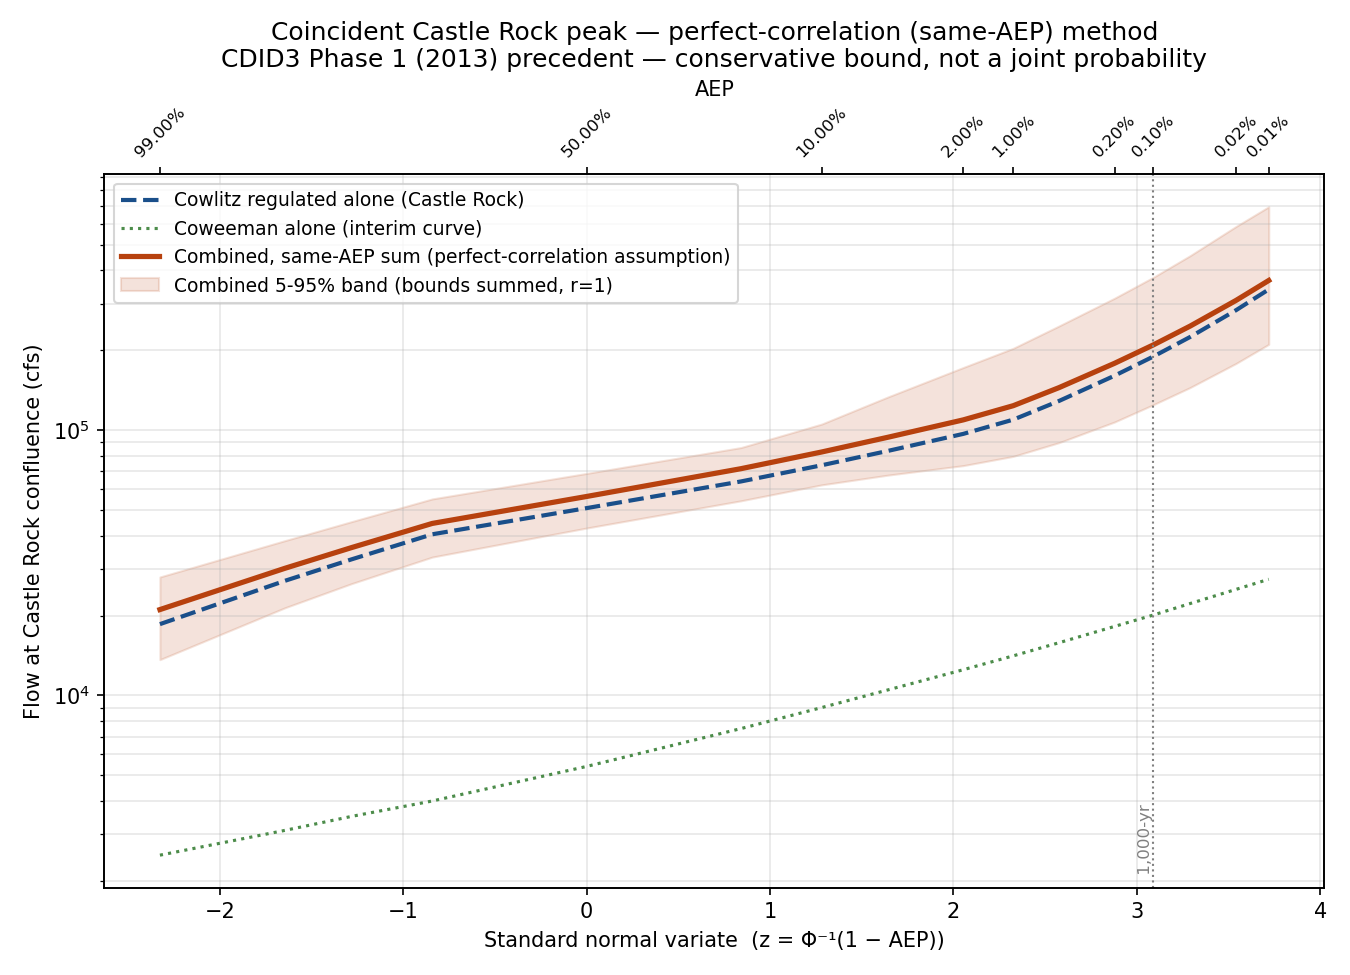

Values plotted in this chart, from the file beside it:
AEP, cowlitz_reg_cfs, cowlitz_reg_lower_cfs, cowlitz_reg_upper_cfs, coweeman_cfs, coweeman_lower_cfs, coweeman_upper_cfs, combined_cfs, combined_lower_cfs, combined_upper_cfs, coweeman_pct_of_combined
0.99, 18564, 11620, 24732, 2500, 2024, 3219, 21064, 13644, 27951, 11.87
0.95, 27041, 18746, 34623, 3100, 2649, 3692, 30141, 21395, 38315, 10.29
0.9, 32573, 23312, 41155, 3500, 3070, 4031, 36073, 26383, 45186, 9.703
0.8, 40487, 29630, 50555, 4000, 3590, 4471, 44487, 33220, 55027, 8.991
0.5, 50813, 37799, 62798, 5400, 4946, 5865, 56213, 42744, 68663, 9.606
0.2, 64047, 47349, 77770, 7500, 6794, 8169, 71547, 54142, 85939, 10.48
0.1, 73702, 54120, 95468, 9000, 8056, 9909, 82702, 62177, 105377, 10.88
0.05, 83553, 58380, 121799, 10500, 9306, 11697, 94053, 67686, 133497, 11.16
0.02, 96784, 62569, 158023, 12500, 10914, 14155, 109284, 73482, 172177, 11.44
0.01, 109522, 67455, 187199, 14100, 12175, 16203, 123622, 79630, 203402, 11.41
0.005, 128798, 76214, 228500, 15800, 13486, 18404, 144598, 89701, 246905, 10.93
0.002, 160342, 91937, 292518, 18200, 15349, 21593, 178542, 107286, 314112, 10.19
0.001, 189434, 107941, 352665, 20100, 16772, 24133, 209534, 124713, 376797, 9.593
0.0005, 224427, 126346, 427472, 22200, 18350, 27054, 246627, 144695, 454527, 9.001
0.0002, 282959, 157731, 553993, 25095, 20483, 31177, 308053, 178215, 585170, 8.146
0.0001, 339018, 188364, 660115, 27400, 22133, 34610, 366418, 210497, 694725, 7.478
